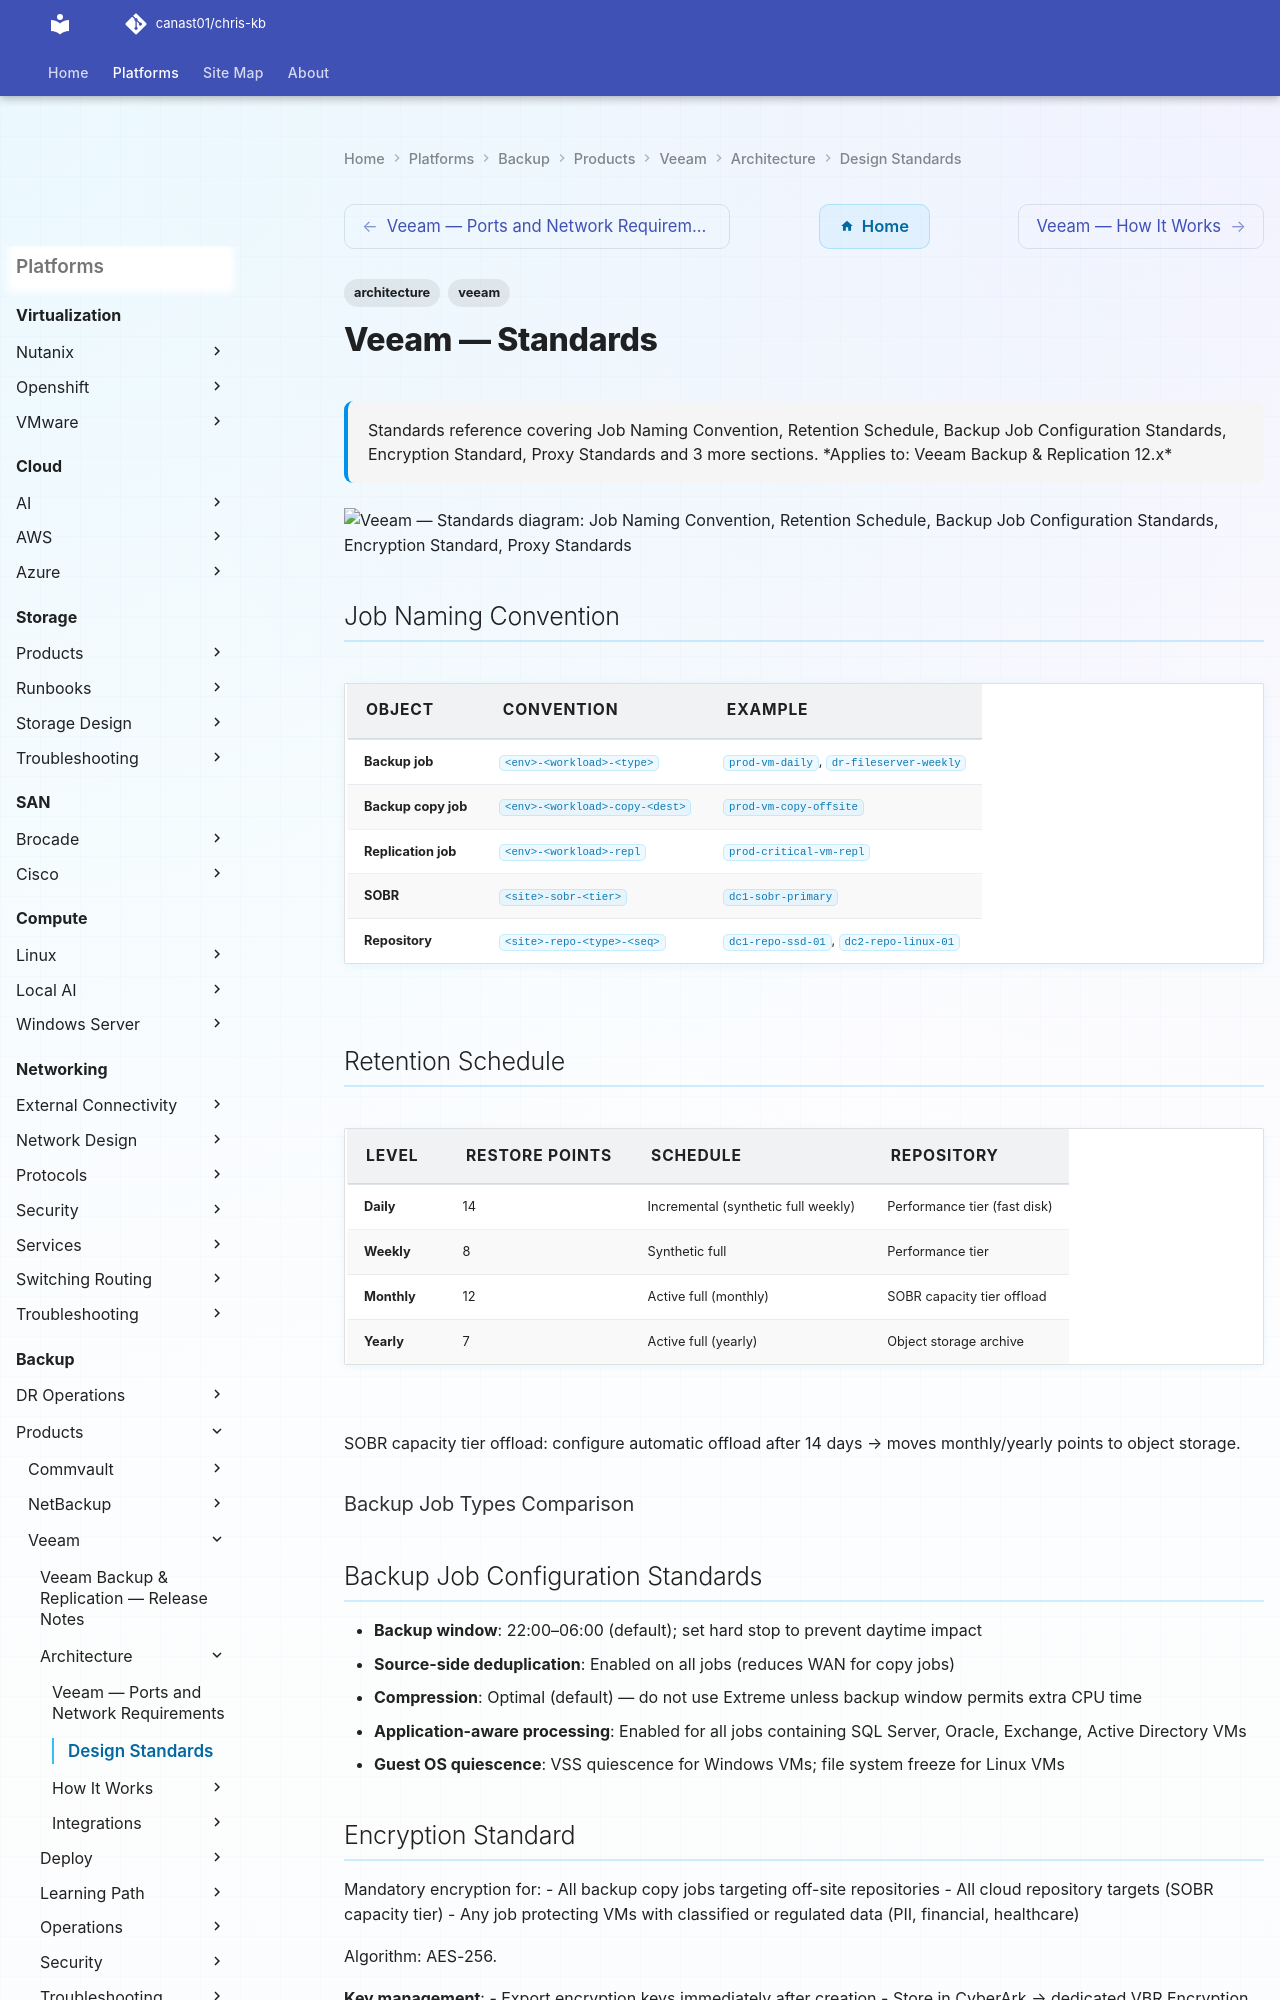

repository: canast01/chris-kb · page: backup/products/veeam/architecture/design-standards/index.html · generator: mkdocs

---
tags:
  - architecture
  - veeam
description: "Standards reference covering Job Naming Convention, Retention Schedule, Backup Job Configuration Standards, Encryption Standard, Proxy Standards and 3..."
---
# Veeam — Standards

<div class="kb-summary">
Standards reference covering Job Naming Convention, Retention Schedule, Backup Job Configuration Standards, Encryption Standard, Proxy Standards and 3 more sections.

*Applies to: Veeam Backup & Replication 12.x*
</div>

```d2
direction: down

job_naming_convention: "Job Naming Convention" {shape: rectangle}
retention_schedule: "Retention Schedule" {shape: rectangle}
backup_job_configuration_standards: "Backup Job Configuration Standards" {shape: rectangle}
encryption_standard: "Encryption Standard" {shape: rectangle}
proxy_standards: "Proxy Standards" {shape: rectangle}
repository_standards: "Repository Standards" {shape: rectangle}

job_naming_convention -> retention_schedule: hardens
retention_schedule -> backup_job_configuration_standards: hardens
backup_job_configuration_standards -> encryption_standard: hardens
encryption_standard -> proxy_standards: hardens
proxy_standards -> repository_standards: hardens
```

## Job Naming Convention

| Object | Convention | Example |
|---|---|---|
| Backup job | `<env>-<workload>-<type>` | `prod-vm-daily`, `dr-fileserver-weekly` |
| Backup copy job | `<env>-<workload>-copy-<dest>` | `prod-vm-copy-offsite` |
| Replication job | `<env>-<workload>-repl` | `prod-critical-vm-repl` |
| SOBR | `<site>-sobr-<tier>` | `dc1-sobr-primary` |
| Repository | `<site>-repo-<type>-<seq>` | `dc1-repo-ssd-01`, `dc2-repo-linux-01` |

## Retention Schedule

| Level | Restore Points | Schedule | Repository |
|---|---|---|---|
| Daily | 14 | Incremental (synthetic full weekly) | Performance tier (fast disk) |
| Weekly | 8 | Synthetic full | Performance tier |
| Monthly | 12 | Active full (monthly) | SOBR capacity tier offload |
| Yearly | 7 | Active full (yearly) | Object storage archive |

SOBR capacity tier offload: configure automatic offload after 14 days → moves monthly/yearly points to object storage.

### Backup Job Types Comparison

## Backup Job Configuration Standards

- **Backup window**: 22:00–06:00 (default); set hard stop to prevent daytime impact
- **Source-side deduplication**: Enabled on all jobs (reduces WAN for copy jobs)
- **Compression**: Optimal (default) — do not use Extreme unless backup window permits extra CPU time
- **Application-aware processing**: Enabled for all jobs containing SQL Server, Oracle, Exchange, Active Directory VMs
- **Guest OS quiescence**: VSS quiescence for Windows VMs; file system freeze for Linux VMs
